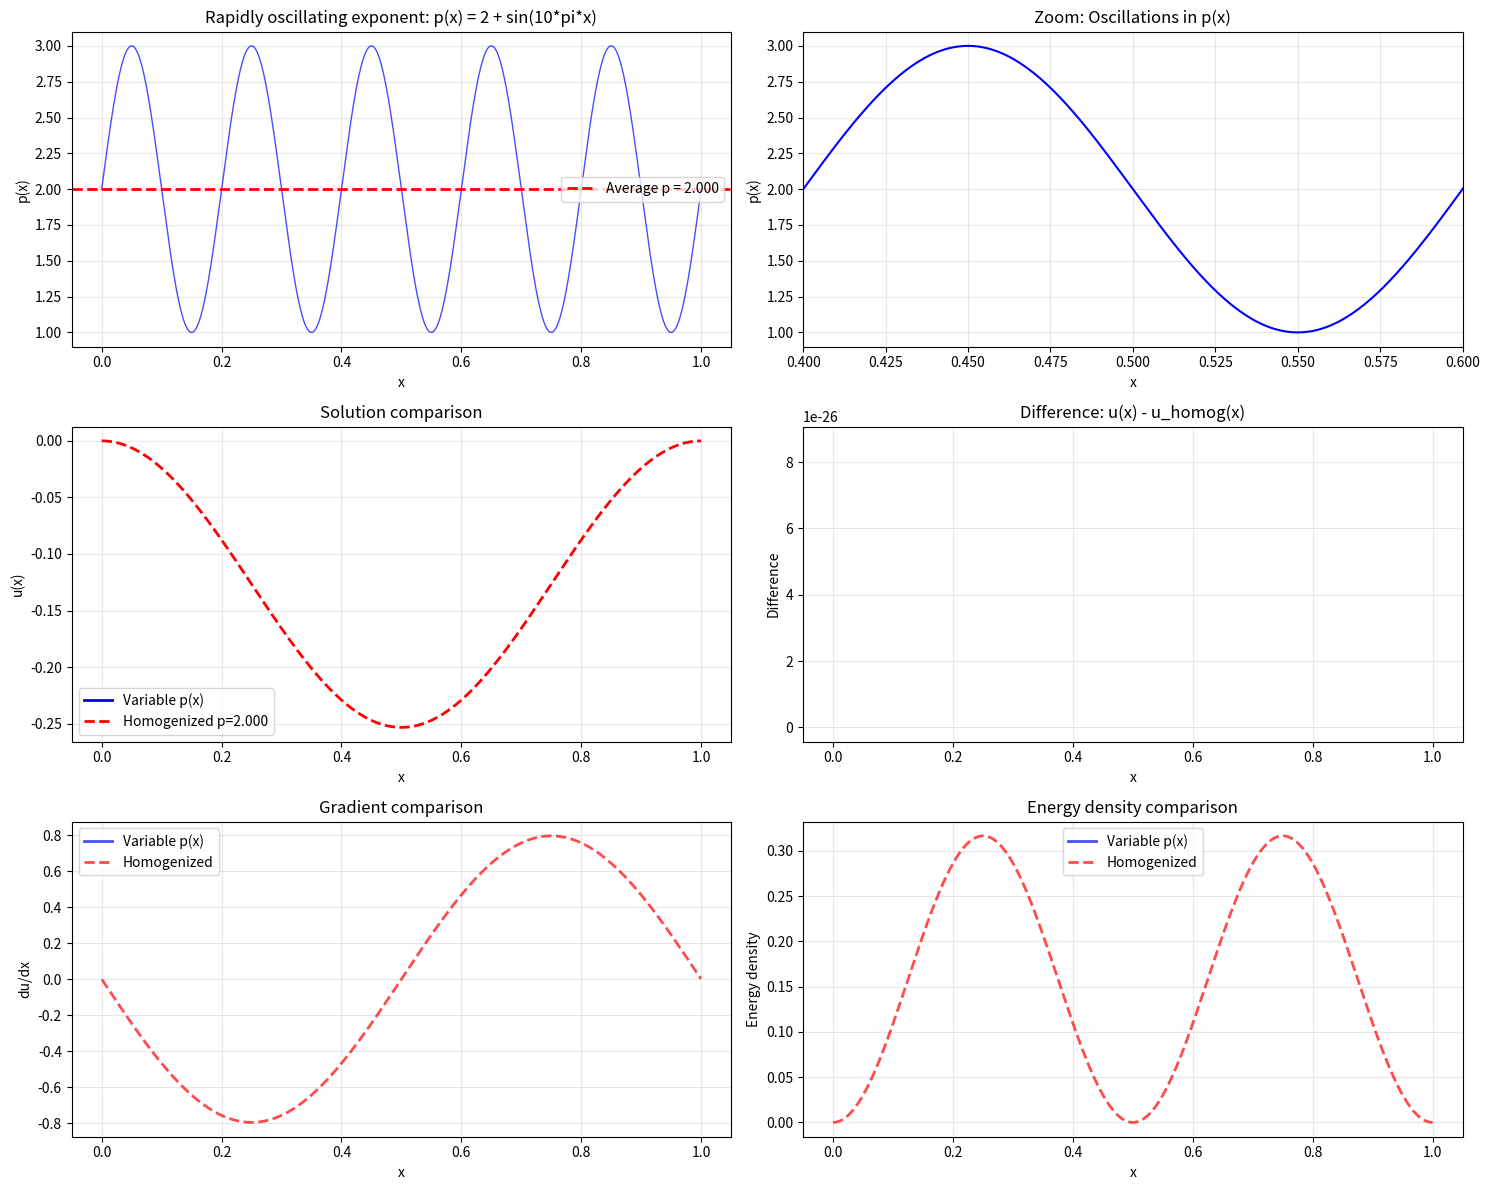

The matplotlib source for this figure:
import numpy as np
import matplotlib.pyplot as plt

def example_oscillating_exponent():
    """Example with rapidly oscillating exponent."""
    
    def p_oscillating(x):
        return 2 + np.sin(10 * np.pi * x)
    
    def f_oscillating(x):
        return 5 * np.cos(2 * np.pi * x)
    
    # High resolution grid
    N = 1000
    x = np.linspace(0, 1, N+1)
    h = 1/N
    
    # Solve using finite differences
    def solve_p_laplace_fd(p_func, f_func, u_init=None, max_iter=200, tol=1e-8):
        """Finite difference solver for p(x)-Laplace."""
        N = len(x) - 1
        h = 1/N
        
        if u_init is None:
            u = np.sin(np.pi * x)
        else:
            u = u_init.copy()
        
        for iteration in range(max_iter):
            u_old = u.copy()
            
            # Evaluate p at midpoints
            p_mid = (p_func(x[:-1]) + p_func(x[1:])) / 2
            
            residual = np.zeros(N+1)
            
            for i in range(1, N):
                du_left = (u[i] - u[i-1]) / h
                du_right = (u[i+1] - u[i]) / h
                
                coeff_left = (np.abs(du_left) + 1e-12)**(p_mid[i-1] - 2)
                coeff_right = (np.abs(du_right) + 1e-12)**(p_mid[i] - 2)
                
                residual[i] = (coeff_right * du_right - coeff_left * du_left) / h - f_func(x[i])
            
            # Boundary conditions
            residual[0] = u[0]
            residual[-1] = u[-1]
            
            # Simple relaxation
            u = u - 0.1 * residual
            
            if np.linalg.norm(u - u_old) / np.linalg.norm(u) < tol:
                print(f"Converged in {iteration+1} iterations")
                break
        
        return u
    
    # Solve
    u = solve_p_laplace_fd(p_oscillating, f_oscillating)
    
    # Compute homogenized p (average)
    p_avg = np.mean(p_oscillating(x))
    
    # Solve homogenized problem (constant p = average)
    def solve_constant_p(p_const, f_func):
        """Solve constant p Laplacian."""
        N = len(x) - 1
        h = 1/N
        
        if abs(p_const - 2) < 1e-10:
            # Linear case
            A = np.zeros((N-1, N-1))
            for i in range(N-1):
                A[i, i] = 2/h**2
                if i > 0:
                    A[i, i-1] = -1/h**2
                if i < N-2:
                    A[i, i+1] = -1/h**2
            
            f_vals = f_func(x[1:-1])
            u_int = np.linalg.solve(A, f_vals)
            u_full = np.zeros(N+1)
            u_full[1:-1] = u_int
            return u_full
        else:
            # Nonlinear constant p
            u_guess = np.sin(np.pi * x)
            return solve_p_laplace_fd(lambda x: p_const * np.ones_like(x), f_func, u_guess)
    
    u_homog = solve_constant_p(p_avg, f_oscillating)
    
    # Visualization
    fig, axes = plt.subplots(3, 2, figsize=(15, 12))
    
    # Plot p(x)
    axes[0, 0].plot(x, p_oscillating(x), 'b-', linewidth=1, alpha=0.7)
    axes[0, 0].axhline(y=p_avg, color='r', linestyle='--', linewidth=2, 
                      label=f'Average p = {p_avg:.3f}')
    axes[0, 0].set_xlabel('x')
    axes[0, 0].set_ylabel('p(x)')
    axes[0, 0].set_title('Rapidly oscillating exponent: p(x) = 2 + sin(10*pi*x)')
    axes[0, 0].legend()
    axes[0, 0].grid(True, alpha=0.3)
    
    # Zoom in on p(x)
    axes[0, 1].plot(x, p_oscillating(x), 'b-', linewidth=1.5)
    axes[0, 1].set_xlim(0.4, 0.6)
    axes[0, 1].set_xlabel('x')
    axes[0, 1].set_ylabel('p(x)')
    axes[0, 1].set_title('Zoom: Oscillations in p(x)')
    axes[0, 1].grid(True, alpha=0.3)
    
    # Plot solutions
    axes[1, 0].plot(x, u, 'b-', linewidth=2, label='Variable p(x)')
    axes[1, 0].plot(x, u_homog, 'r--', linewidth=2, label=f'Homogenized p={p_avg:.3f}')
    axes[1, 0].set_xlabel('x')
    axes[1, 0].set_ylabel('u(x)')
    axes[1, 0].set_title('Solution comparison')
    axes[1, 0].legend()
    axes[1, 0].grid(True, alpha=0.3)
    
    # Plot difference
    axes[1, 1].plot(x, u - u_homog, 'g-', linewidth=2)
    axes[1, 1].set_xlabel('x')
    axes[1, 1].set_ylabel('Difference')
    axes[1, 1].set_title('Difference: u(x) - u_homog(x)')
    axes[1, 1].grid(True, alpha=0.3)
    
    # Plot gradients
    grad_u = np.gradient(u, x)
    grad_homog = np.gradient(u_homog, x)
    
    axes[2, 0].plot(x, grad_u, 'b-', linewidth=2, label='Variable p(x)', alpha=0.7)
    axes[2, 0].plot(x, grad_homog, 'r--', linewidth=2, label='Homogenized', alpha=0.7)
    axes[2, 0].set_xlabel('x')
    axes[2, 0].set_ylabel('du/dx')
    axes[2, 0].set_title('Gradient comparison')
    axes[2, 0].legend()
    axes[2, 0].grid(True, alpha=0.3)
    
    # Plot energy densities
    energy_u = np.abs(grad_u)**p_oscillating(x) / p_oscillating(x)
    energy_homog = np.abs(grad_homog)**p_avg / p_avg
    
    axes[2, 1].plot(x, energy_u, 'b-', linewidth=2, label='Variable p(x)', alpha=0.7)
    axes[2, 1].plot(x, energy_homog, 'r--', linewidth=2, label='Homogenized', alpha=0.7)
    axes[2, 1].set_xlabel('x')
    axes[2, 1].set_ylabel('Energy density')
    axes[2, 1].set_title('Energy density comparison')
    axes[2, 1].legend()
    axes[2, 1].grid(True, alpha=0.3)
    
    plt.tight_layout()
    plt.show()
    
    # Statistical analysis
    print("=" * 60)
    print("STATISTICAL ANALYSIS: Rapidly Oscillating Exponent")
    print("=" * 60)
    
    print(f"\nExponent statistics:")
    print(f"Minimum p(x): {np.min(p_oscillating(x)):.6f}")
    print(f"Maximum p(x): {np.max(p_oscillating(x)):.6f}")
    print(f"Average p(x): {p_avg:.6f}")
    print(f"Standard deviation: {np.std(p_oscillating(x)):.6f}")
    
    print(f"\nSolution statistics:")
    print(f"Mean |u(x)|: {np.mean(np.abs(u)):.6f}")
    print(f"Std |u(x)|: {np.std(u):.6f}")
    print(f"Mean |u_homog(x)|: {np.mean(np.abs(u_homog)):.6f}")
    print(f"Std |u_homog(x)|: {np.std(u_homog):.6f}")
    
    # Error analysis
    L2_error = np.sqrt(np.sum((u - u_homog)**2) * h)
    Linf_error = np.max(np.abs(u - u_homog))
    
    print(f"\nError analysis:")
    print(f"L2 error: {L2_error:.6e}")
    print(f"L_inf error: {Linf_error:.6e}")
    print(f"Relative L2 error: {L2_error/np.linalg.norm(u):.6e}")
    
    # Energy comparison
    total_energy_u = np.sum(energy_u) * h
    total_energy_homog = np.sum(energy_homog) * h
    
    print(f"\nTotal energy:")
    print(f"Variable p(x): {total_energy_u:.6f}")
    print(f"Homogenized: {total_energy_homog:.6f}")
    print(f"Relative difference: {abs(total_energy_u-total_energy_homog)/total_energy_u:.6e}")
    
    # Effective properties
    print(f"\nEffective properties analysis:")
    print(f"The rapid oscillations suggest homogenization theory applies.")
    print(f"Effective exponent p_eff approx {p_avg:.3f}")
    print(f"For high-frequency oscillations, solution approaches homogenized limit.")
    
    return u, u_homog, x

# Run example
u_osc, u_homog, x_osc = example_oscillating_exponent()